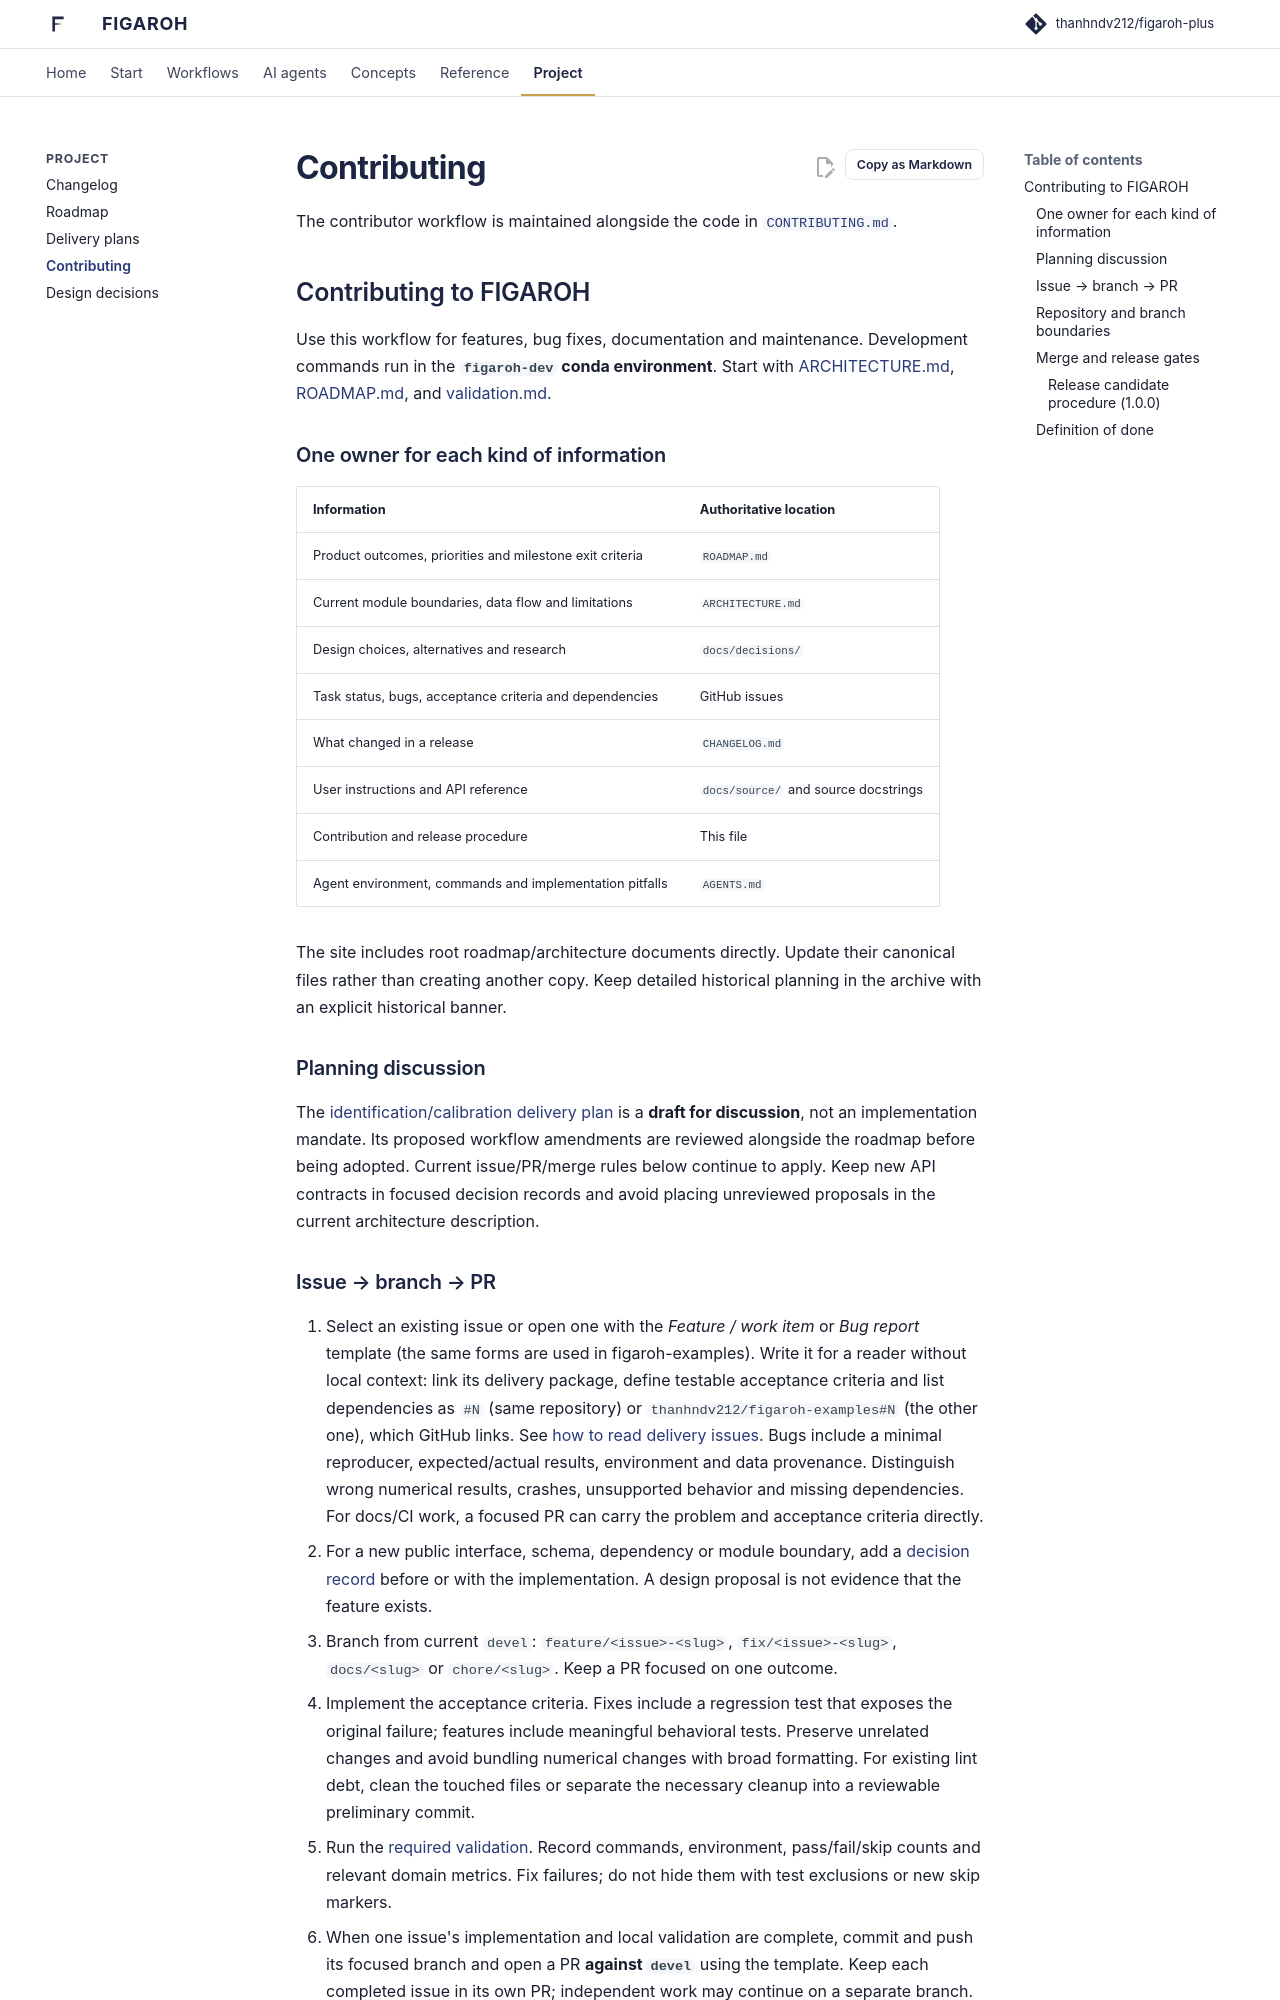

repository: thanhndv212/figaroh-plus · page: further_reading/contributing/index.html · generator: mkdocs

# Contributing to FIGAROH

Use this workflow for features, bug fixes, documentation and maintenance.
Development commands run in the **`figaroh-dev` conda environment**. Start with
[ARCHITECTURE.md](https://github.com/thanhndv212/figaroh-plus/blob/main/ARCHITECTURE.md), [ROADMAP.md](https://github.com/thanhndv212/figaroh-plus/blob/main/ROADMAP.md), and
[validation.md](https://github.com/thanhndv212/figaroh-plus/blob/main/docs/development/validation.md).

## One owner for each kind of information

| Information | Authoritative location |
|---|---|
| Product outcomes, priorities and milestone exit criteria | `ROADMAP.md` |
| Current module boundaries, data flow and limitations | `ARCHITECTURE.md` |
| Design choices, alternatives and research | `docs/decisions/` |
| Task status, bugs, acceptance criteria and dependencies | GitHub issues |
| What changed in a release | `CHANGELOG.md` |
| User instructions and API reference | `docs/source/` and source docstrings |
| Contribution and release procedure | This file |
| Agent environment, commands and implementation pitfalls | `AGENTS.md` |

The site includes root roadmap/architecture documents directly. Update their
canonical files rather than creating another copy. Keep detailed historical
planning in the archive with an explicit historical banner.

## Planning discussion

The [identification/calibration delivery plan](docs/source/further_reading/plans.md)
is a **draft for discussion**, not an implementation mandate. Its proposed
workflow amendments are reviewed alongside the roadmap before being adopted.
Current issue/PR/merge rules below continue to apply. Keep new API contracts
in focused decision records and avoid placing unreviewed proposals in the
current architecture description.
